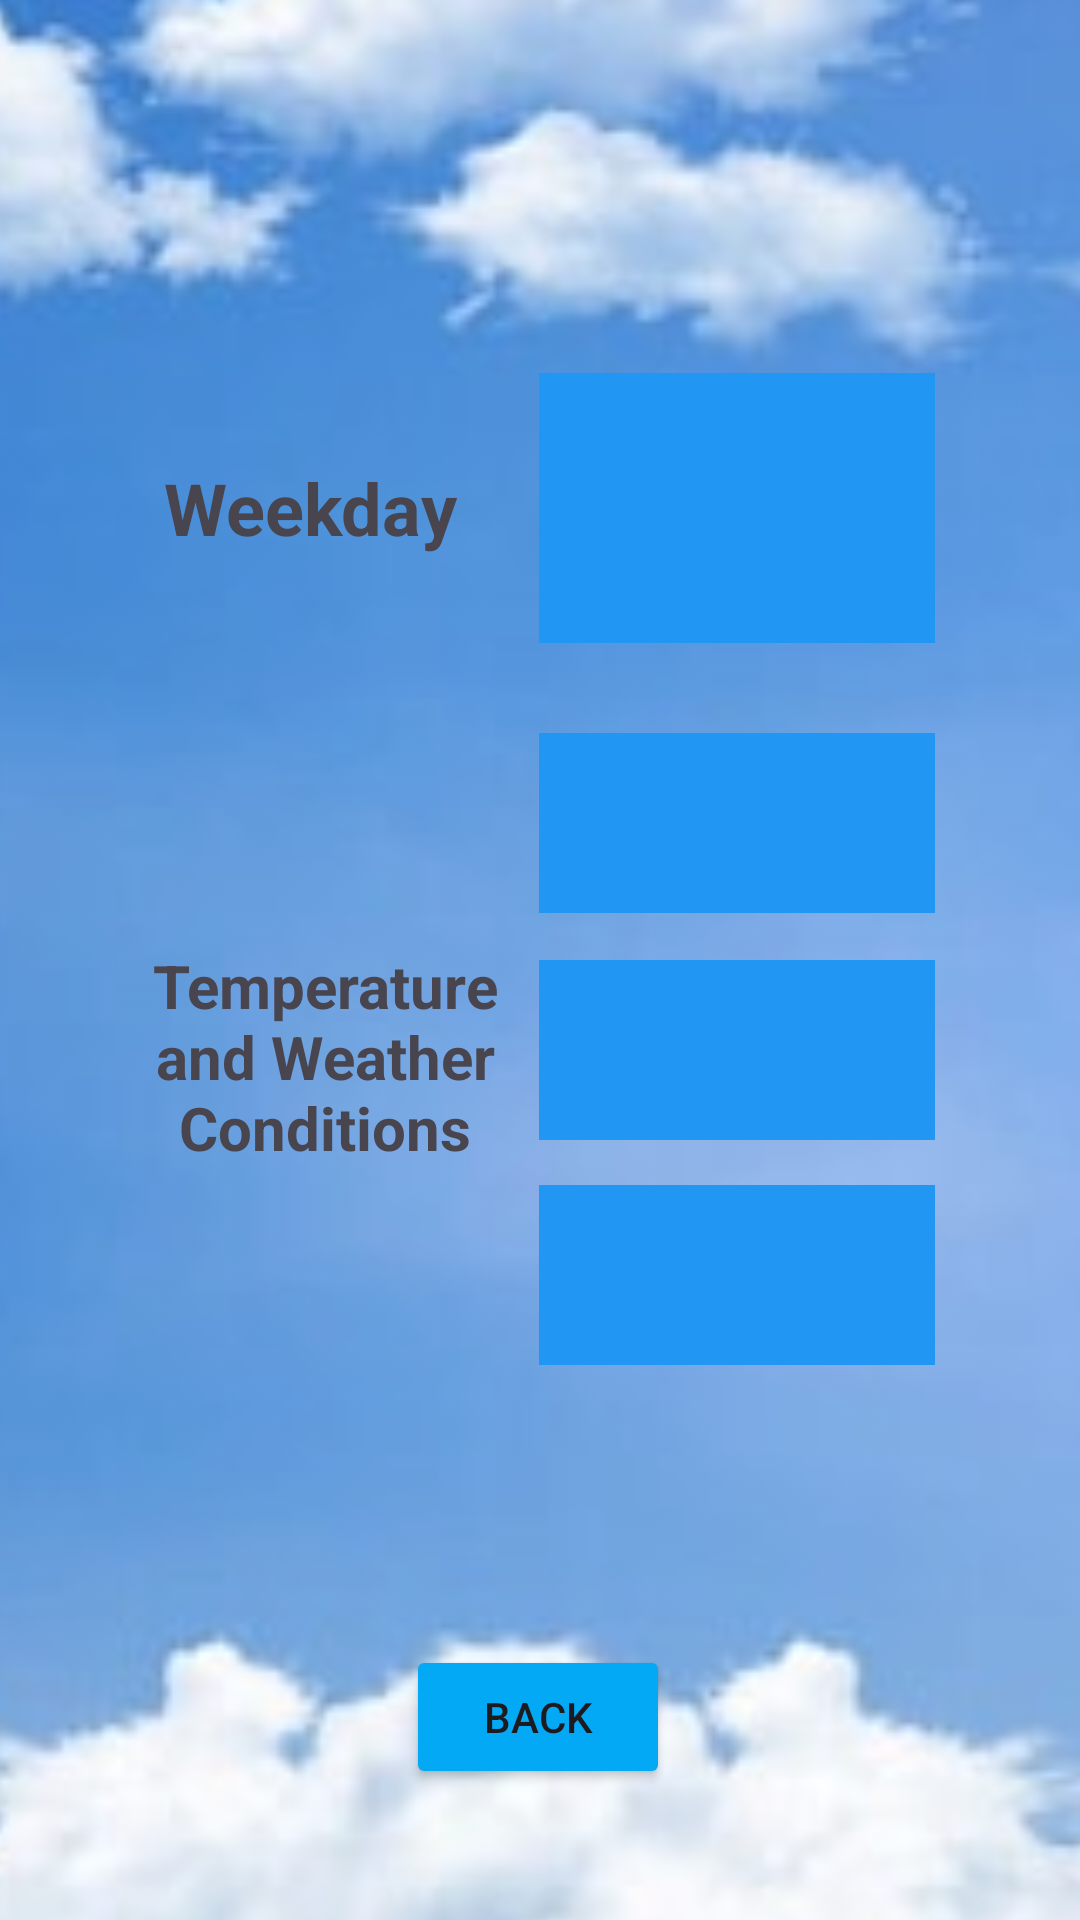

Write the Android layout XML for this screen, with the resource values it uses.
<!-- AndroidManifest.xml: application theme Theme.WeatherAppExam -->
<!-- res/layout/activity_detailed.xml -->
<?xml version="1.0" encoding="utf-8"?>
<androidx.constraintlayout.widget.ConstraintLayout xmlns:android="http://schemas.android.com/apk/res/android"
    xmlns:app="http://schemas.android.com/apk/res-auto"
    xmlns:tools="http://schemas.android.com/tools"
    android:layout_width="match_parent"
    android:layout_height="match_parent"
    tools:context=".DetailedActivity">


    <ImageView
        android:id="@+id/clear"
        android:layout_width="450dp"
        android:layout_height="740dp"
        app:layout_constraintBottom_toBottomOf="parent"
        app:layout_constraintEnd_toEndOf="parent"
        app:layout_constraintHorizontal_bias="0.512"
        app:layout_constraintStart_toStartOf="parent"
        app:layout_constraintTop_toTopOf="parent"
        app:layout_constraintVertical_bias="0.555"
        app:srcCompat="@drawable/th" />

    <TextView
        android:id="@+id/maroon"
        android:layout_width="132dp"
        android:layout_height="60dp"
        android:background="#2196F3"
        app:layout_constraintBottom_toBottomOf="parent"
        app:layout_constraintEnd_toEndOf="parent"
        app:layout_constraintHorizontal_bias="0.788"
        app:layout_constraintStart_toStartOf="parent"
        app:layout_constraintTop_toTopOf="parent"
        app:layout_constraintVertical_bias="0.552" />

    <Button
        android:id="@+id/back"
        android:layout_width="wrap_content"
        android:layout_height="wrap_content"
        android:backgroundTint="#03A9F4"
        android:text="Back"
        app:layout_constraintBottom_toBottomOf="@+id/clear"
        app:layout_constraintEnd_toEndOf="parent"
        app:layout_constraintHorizontal_bias="0.498"
        app:layout_constraintStart_toStartOf="parent"
        app:layout_constraintTop_toTopOf="parent"
        app:layout_constraintVertical_bias="0.861" />

    <TextView
        android:id="@+id/view"
        android:layout_width="132dp"
        android:layout_height="60dp"
        android:background="#2196F3"
        app:layout_constraintBottom_toBottomOf="parent"
        app:layout_constraintEnd_toEndOf="parent"
        app:layout_constraintHorizontal_bias="0.788"
        app:layout_constraintStart_toStartOf="parent"
        app:layout_constraintTop_toTopOf="parent"
        app:layout_constraintVertical_bias="0.421" />

    <TextView
        android:id="@+id/view1"
        android:layout_width="132dp"
        android:layout_height="90dp"
        android:background="#2196F3"
        android:backgroundTint="#2196F3"
        app:layout_constraintBottom_toBottomOf="parent"
        app:layout_constraintEnd_toEndOf="parent"
        app:layout_constraintHorizontal_bias="0.788"
        app:layout_constraintStart_toStartOf="parent"
        app:layout_constraintTop_toTopOf="parent"
        app:layout_constraintVertical_bias="0.226" />

    <TextView
        android:id="@+id/text1"
        android:layout_width="132dp"
        android:layout_height="90dp"
        android:gravity="center"
        android:text="Weekday"
        android:textSize="24sp"
        android:textStyle="bold"
        app:layout_constraintBottom_toBottomOf="parent"
        app:layout_constraintEnd_toEndOf="parent"
        app:layout_constraintHorizontal_bias="0.164"
        app:layout_constraintStart_toStartOf="parent"
        app:layout_constraintTop_toTopOf="parent"
        app:layout_constraintVertical_bias="0.226" />

    <TextView
        android:id="@+id/weather"
        android:layout_width="142dp"
        android:layout_height="210dp"
        android:gravity="center"
        android:text="Temperature and Weather Conditions"
        android:textSize="20sp"
        android:textStyle="bold"
        app:layout_constraintBottom_toBottomOf="parent"
        app:layout_constraintEnd_toEndOf="parent"
        app:layout_constraintHorizontal_bias="0.171"
        app:layout_constraintStart_toStartOf="parent"
        app:layout_constraintTop_toTopOf="parent"
        app:layout_constraintVertical_bias="0.575" />

    <TextView
        android:id="@+id/red"
        android:layout_width="132dp"
        android:layout_height="60dp"
        android:background="#2196F3"
        app:layout_constraintBottom_toBottomOf="parent"
        app:layout_constraintEnd_toEndOf="parent"
        app:layout_constraintHorizontal_bias="0.788"
        app:layout_constraintStart_toStartOf="parent"
        app:layout_constraintTop_toTopOf="parent"
        app:layout_constraintVertical_bias="0.681" />

</androidx.constraintlayout.widget.ConstraintLayout>
<!-- resources referenced by this layout -->
<resources>
  <!-- drawable th: jpg bitmap (drawable, 8507 bytes) -->
  <style name="Theme.WeatherAppExam" parent="Base.Theme.WeatherAppExam" />
  <style name="Base.Theme.WeatherAppExam" parent="Theme.Material3.DayNight.NoActionBar">
          
          
      </style>
</resources>
